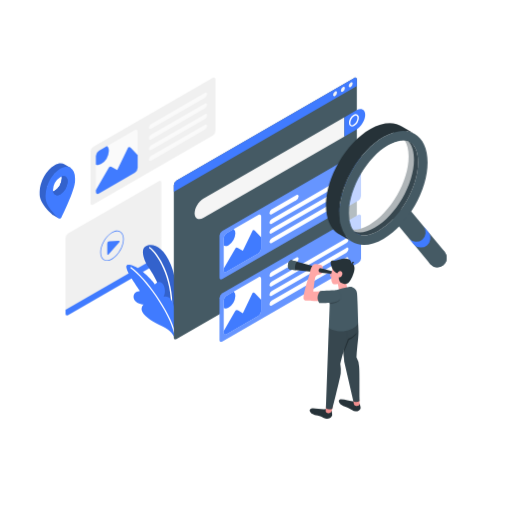
t = 0.00 s
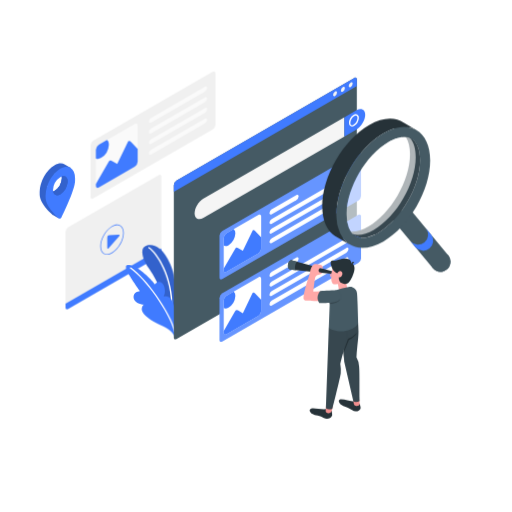
t = 1.05 s
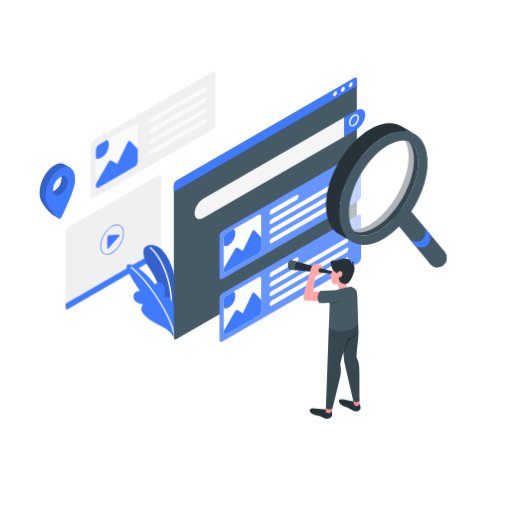
t = 1.95 s
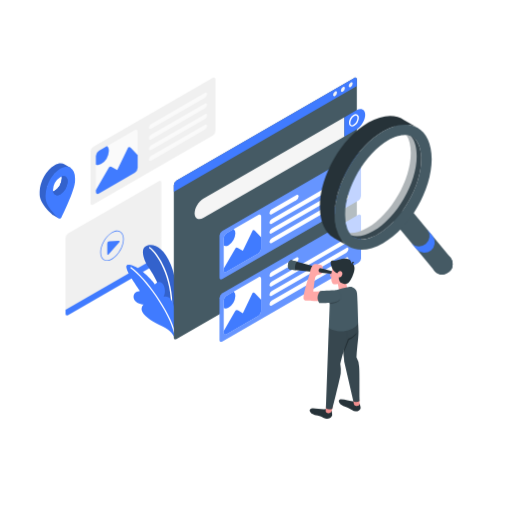
t = 3.00 s
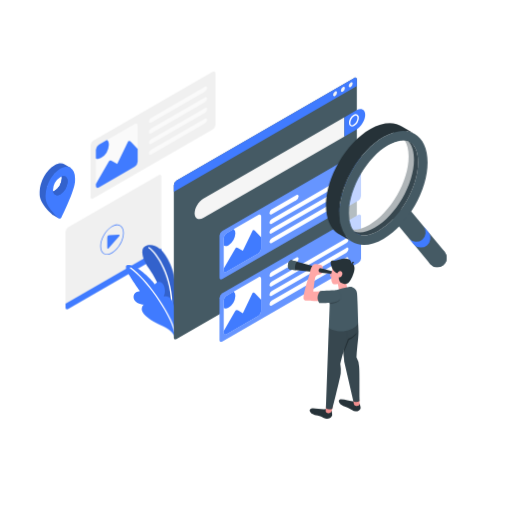
t = 4.05 s
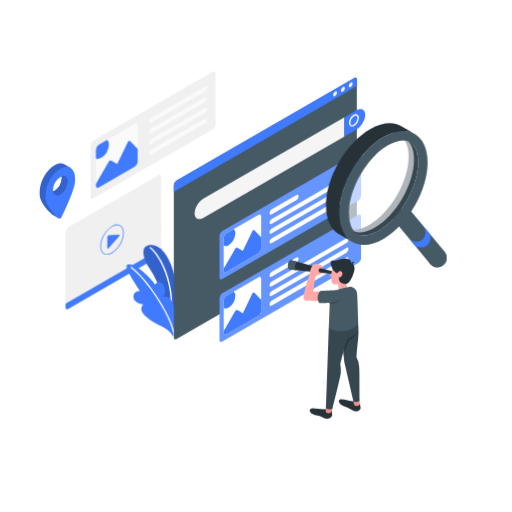
t = 4.95 s

The animated SVG that drew these frames (rendered in a browser with its animation timeline set to each time). Animation: 4 CSS @keyframes rules; one cycle of 6.00 s, repeats indefinitely.

<svg class="animated" id="freepik_stories-search" xmlns="http://www.w3.org/2000/svg" viewBox="0 0 500 500" version="1.1" xmlns:xlink="http://www.w3.org/1999/xlink" xmlns:svgjs="http://svgjs.com/svgjs"><style>svg#freepik_stories-search:not(.animated) .animable {opacity: 0;}svg#freepik_stories-search.animated #eli39irb72b5e {animation: ;animation-delay: ;}svg#freepik_stories-search.animated #eldsqll9ruzjg {animation: ;animation-delay: ;}svg#freepik_stories-search.animated #el6auu5wlkczt {animation: ;animation-delay: ;}svg#freepik_stories-search.animated #eladrp5ko95n9 {animation: ;animation-delay: ;}svg#freepik_stories-search.animated #elmhhfqnskz8f {animation: ;animation-delay: ;}svg#freepik_stories-search.animated #el3b2zsetp6r1 {animation: ;animation-delay: ;}svg#freepik_stories-search.animated #elzt46mp8975o {animation: ;animation-delay: ;}svg#freepik_stories-search.animated #elpjx1cbexwf {animation: ;animation-delay: ;}svg#freepik_stories-search.animated #elb90ng43gntq {animation: ;animation-delay: ;}svg#freepik_stories-search.animated #elenupadr573k {animation: ;animation-delay: ;}svg#freepik_stories-search.animated #elv9a9n2sz64i {animation: ;animation-delay: ;}svg#freepik_stories-search.animated #el9d1c8xcg9w8 {animation: ;animation-delay: ;}svg#freepik_stories-search.animated #freepik--screens-2--inject-78 {animation: 1.5s Infinite  linear floating;animation-delay: 0s;}svg#freepik_stories-search.animated #freepik--Locator--inject-78 {animation: 3s Infinite  linear shake;animation-delay: 0s;}svg#freepik_stories-search.animated #freepik--Plants--inject-78 {animation: 1.5s Infinite  linear wind;animation-delay: 0s;}svg#freepik_stories-search.animated #freepik--magnifiyng-glass--inject-78 {animation: 6s Infinite  linear heartbeat;animation-delay: 0s;}            @keyframes floating {                0% {                    opacity: 1;                    transform: translateY(0px);                }                50% {                    transform: translateY(-10px);                }                100% {                    opacity: 1;                    transform: translateY(0px);                }            }                    @keyframes shake {                10%, 90% {                    transform: translate3d(-1px, 0, 0);                  }                  20%, 80% {                    transform: translate3d(2px, 0, 0);                  }                  30%, 50%, 70% {                    transform: translate3d(-4px, 0, 0);                  }                  40%, 60% {                    transform: translate3d(4px, 0, 0);                  }            }                    @keyframes wind {                0% {                    transform: rotate( 0deg );                }                25% {                    transform: rotate( 1deg );                }                75% {                    transform: rotate( -1deg );                }            }                    @keyframes heartbeat {                0% {                    transform: scale(1);                }                10% {                    transform: scale(1.1);                }                30% {                    transform: scale(1);                }                40% {                    transform: scale(1);                }                50% {                    transform: scale(1.1);                }                60% {                    transform: scale(1);                }                100% {                    transform: scale(1);                }            }        .animator-hidden { display: none; }</style><g id="freepik--Floor--inject-78" class="animable animator-hidden" style="transform-origin: 258.121px 328.148px;"><path d="M106.42,407.4c83.78,43.77,219.62,43.77,303.41,0s83.78-114.73,0-158.5-219.63-43.78-303.42,0S22.63,363.63,106.42,407.4Z" style="fill: rgb(250, 250, 250); transform-origin: 258.121px 328.148px;" id="elz8ffxwjs46" class="animable"></path></g><g id="freepik--Shadow--inject-78" class="animable animator-active animator-hidden" style="transform-origin: 328.23px 400.82px;"><ellipse cx="328.23" cy="400.82" rx="30.67" ry="14.62" style="fill: rgb(240, 240, 240); transform-origin: 328.23px 400.82px;" id="elkyghjbbkdhj" class="animable"></ellipse></g><g id="freepik--screens-2--inject-78" class="animable" style="transform-origin: 137.19px 191.896px;"><path d="M88.4,148V198.3c0,1.65,1.16,2.33,2.6,1.5l116.78-67.43a5.76,5.76,0,0,0,2.6-4.5V77.53c0-1.65-1.17-2.33-2.6-1.5L91,143.46A5.73,5.73,0,0,0,88.4,148Z" style="fill: rgb(240, 240, 240); transform-origin: 149.39px 137.915px;" id="eli39irb72b5e" class="animable"></path><path d="M96.53,147.21l35-20.2c1.61-.93,2.9-.18,2.9,1.67v35.17a6.37,6.37,0,0,1-2.9,5l-35,20.21c-1.6.92-2.9.17-2.9-1.68V152.23A6.4,6.4,0,0,1,96.53,147.21Z" style="fill: rgb(250, 250, 250); transform-origin: 114.03px 158.032px;" id="eldsqll9ruzjg" class="animable"></path><path d="M124.87,144.56l-10.41,21.58-5.3-3.06a2.24,2.24,0,0,0-3,.82L93.63,185.51v1.89c0,1.85,1.3,2.6,2.9,1.68l35-20.21a6.4,6.4,0,0,0,2.9-5V151.5l-7-7.34A1.45,1.45,0,0,0,124.87,144.56Z" style="fill: rgb(64, 123, 255); transform-origin: 114.03px 166.513px;" id="el6auu5wlkczt" class="animable"></path><path d="M98.89,160.08a16.43,16.43,0,0,0,7.43-12.87c0-2.17-.7-3.74-1.85-4.58l-7.94,4.58a6.4,6.4,0,0,0-2.9,5v8.37C95,161.38,96.84,161.26,98.89,160.08Z" style="fill: rgb(64, 123, 255); transform-origin: 99.975px 151.86px;" id="eladrp5ko95n9" class="animable"></path><path d="M147.49,121.08l52.59-30.37c1.2-.69,2.17-.2,2.17,1.1a4.64,4.64,0,0,1-2.17,3.6l-52.59,30.36c-1.2.69-2.17.2-2.17-1.1A4.64,4.64,0,0,1,147.49,121.08Z" style="fill: rgb(250, 250, 250); transform-origin: 173.785px 108.24px;" id="elmhhfqnskz8f" class="animable"></path><path d="M147.49,131.47l52.59-30.37c1.2-.69,2.17-.2,2.17,1.1a4.64,4.64,0,0,1-2.17,3.6l-52.59,30.36c-1.2.69-2.17.2-2.17-1.09A4.64,4.64,0,0,1,147.49,131.47Z" style="fill: rgb(250, 250, 250); transform-origin: 173.785px 118.63px;" id="el3b2zsetp6r1" class="animable"></path><path d="M147.49,141.86l52.59-30.36c1.2-.69,2.17-.2,2.17,1.09a4.64,4.64,0,0,1-2.17,3.6l-52.59,30.36c-1.2.7-2.17.21-2.17-1.09A4.64,4.64,0,0,1,147.49,141.86Z" style="fill: rgb(250, 250, 250); transform-origin: 173.785px 129.028px;" id="elzt46mp8975o" class="animable"></path><path d="M147.49,152.25l52.59-30.36c1.2-.69,2.17-.2,2.17,1.1a4.64,4.64,0,0,1-2.17,3.59L147.49,157c-1.2.69-2.17.2-2.17-1.1A4.64,4.64,0,0,1,147.49,152.25Z" style="fill: rgb(250, 250, 250); transform-origin: 173.785px 139.445px;" id="elpjx1cbexwf" class="animable"></path><path d="M64,306.26V232.45a5.73,5.73,0,0,1,2.6-4.5l88.32-51c1.43-.83,2.6-.16,2.6,1.5v73.81a5.76,5.76,0,0,1-2.6,4.5l-88.32,51C65.16,308.59,64,307.92,64,306.26Z" style="fill: rgb(240, 240, 240); transform-origin: 110.76px 242.355px;" id="elb90ng43gntq" class="animable"></path><path d="M64,302.57v3.69c0,1.66,1.16,2.33,2.6,1.5l88.32-51a5.76,5.76,0,0,0,2.6-4.5v-3.7Z" style="fill: rgb(64, 123, 255); transform-origin: 110.76px 278.338px;" id="elenupadr573k" class="animable"></path><path d="M106.73,235.63l9-.47c1.1-.06,1.4.56.67,1.4l-10.34,11.76c-.73.83-1.32.6-1.32-.5V237.74A2.13,2.13,0,0,1,106.73,235.63Z" style="fill: rgb(64, 123, 255); transform-origin: 110.769px 241.988px;" id="elv9a9n2sz64i" class="animable"></path><path d="M104.41,254.77a6.09,6.09,0,0,1-3.08-.79c-2.22-1.29-3.44-4-3.44-7.54,0-7.22,5.09-16,11.35-19.65,3.09-1.79,6-2.06,8.24-.78s3.45,4,3.45,7.53c0,7.23-5.1,16-11.35,19.65A10.49,10.49,0,0,1,104.41,254.77Zm10-28.87a9.8,9.8,0,0,0-4.82,1.49c-6.07,3.5-11,12.05-11,19.05,0,3.32,1.1,5.79,3.1,6.94s4.68.88,7.55-.78c6.07-3.51,11-12,11-19.06,0-3.32-1.1-5.78-3.1-6.94A5.5,5.5,0,0,0,114.4,225.9Z" style="fill: rgb(64, 123, 255); transform-origin: 109.41px 239.993px;" id="el9d1c8xcg9w8" class="animable"></path></g><g id="freepik--Locator--inject-78" class="animable" style="transform-origin: 55.9958px 186.469px;"><path d="M68.87,163.86l-5.47-3.14h0c-2.61-1.75-6.24-1.68-10.25.64-8,4.6-14.42,16.27-14.42,26.07v2.23c0,9.8,13.18,20.44,13.18,20.44l5.38,3.05s-3.23-3.69-2.86-4.45C58,201.46,67.55,181,67.55,173v-2.23a17.33,17.33,0,0,0-.61-4.78l.61.35ZM53.14,186.33c-4,2.3-7.21.43-7.21-4.16,2.14-.34,7.53-9.54,7.21-12.49,4-2.3,7.2-.43,7.21,4.16A15.94,15.94,0,0,1,53.14,186.33Z" style="fill: rgb(64, 123, 255); transform-origin: 53.8px 186.326px;" id="el2g8ywni4uoi" class="animable"></path><g id="elda3yoe9xx18"><g style="opacity: 0.2; transform-origin: 53.8px 186.326px;" class="animable"><path d="M68.87,163.86l-5.47-3.14h0c-2.61-1.75-6.24-1.68-10.25.64-8,4.6-14.42,16.27-14.42,26.07v2.23c0,9.8,13.18,20.44,13.18,20.44l5.38,3.05s-3.23-3.69-2.86-4.45C58,201.46,67.55,181,67.55,173v-2.23a17.33,17.33,0,0,0-.61-4.78l.61.35ZM53.14,186.33c-4,2.3-7.21.43-7.21-4.16,2.14-.34,7.53-9.54,7.21-12.49,4-2.3,7.2-.43,7.21,4.16A15.94,15.94,0,0,1,53.14,186.33Z" id="elap1kmqopqa" class="animable" style="transform-origin: 53.8px 186.326px;"></path></g></g><path d="M68.87,163.86a1.18,1.18,0,0,0-.19-.11c-2.57-1.44-6-1.24-9.78.94-5.7,3.3-10.63,10.21-13,17.48v0a28.42,28.42,0,0,0-1.44,8.57V193c0,7.55,8.55,16.31,12.48,19.94a2.47,2.47,0,0,0,.27.21s0,0,0,0a1.94,1.94,0,0,0,2.76-.81c3.4-7,13.29-27.88,13.29-36v-2.23C73.32,169.07,71.61,165.51,68.87,163.86ZM51.82,186.94a8.06,8.06,0,0,1-.12-1.44A15.93,15.93,0,0,1,58.9,173a9,9,0,0,1,1.31-.62c3.36-1.22,5.9.71,5.9,4.78a15.91,15.91,0,0,1-7.21,12.48C55.37,191.7,52.43,190.46,51.82,186.94Z" style="fill: rgb(64, 123, 255); transform-origin: 58.8608px 188.132px;" id="elu4qbqhm78ub" class="animable"></path><path d="M66.11,177.17a15.91,15.91,0,0,1-7.21,12.48c-3.53,2-6.47.81-7.08-2.71a7.71,7.71,0,0,0,1.32-.61,15.93,15.93,0,0,0,7.2-12.49,7.38,7.38,0,0,0-.13-1.45C63.57,171.17,66.11,173.1,66.11,177.17Z" style="fill: rgb(64, 123, 255); transform-origin: 58.965px 181.323px;" id="el9zfhd0kv1qs" class="animable"></path><g id="el89jf96qwghs"><g style="opacity: 0.2; transform-origin: 58.965px 181.323px;" class="animable"><path d="M66.11,177.17a15.91,15.91,0,0,1-7.21,12.48c-3.53,2-6.47.81-7.08-2.71a7.71,7.71,0,0,0,1.32-.61,15.93,15.93,0,0,0,7.2-12.49,7.38,7.38,0,0,0-.13-1.45C63.57,171.17,66.11,173.1,66.11,177.17Z" id="elxtvkwyosue8" class="animable" style="transform-origin: 58.965px 181.323px;"></path></g></g></g><g id="freepik--Plants--inject-78" class="animable" style="transform-origin: 147.64px 283.937px;"><path d="M171.18,301.33s3.61-23-4.41-42.78-18.83-21-24.43-18.19-2,13.78,3,21.15C152,271.18,163,292,162.64,310.7Z" style="fill: rgb(64, 123, 255); transform-origin: 155.748px 274.967px;" id="eljzb739iuov" class="animable"></path><g id="elx18pnxktwoh"><path d="M171.18,301.33s3.61-23-4.41-42.78-18.83-21-24.43-18.19-2,13.78,3,21.15C152,271.18,163,292,162.64,310.7Z" style="opacity: 0.2; transform-origin: 155.748px 274.967px;" class="animable"></path></g><path d="M167.58,302.79h0a.67.67,0,0,1-.65-.71c1.32-31.49-14.41-55-21.2-59.58a.68.68,0,1,1,.76-1.13c8,5.34,23.12,29.38,21.79,60.77A.67.67,0,0,1,167.58,302.79Z" style="fill: rgb(255, 255, 255); transform-origin: 156.895px 272.022px;" id="elnwi8dxfxt9q" class="animable"></path><path d="M169.76,328.64c-1.37-3.44-4.91-7.28-14-11.38s-15.93-9.57-17.19-13.53a5.91,5.91,0,0,1,1.61-6.31s-8.57-1-9.65-6.25c-1.35-6.62,6.14-7.05,6.14-7.05s-9.83-13.84-12.44-20,.4-6.53,6.74-4.18,18.42,14.18,20.29,17.79c0,0,3.27-4,6.79-1.37s3.69,10.5,1.61,13.34a7.38,7.38,0,0,1,7.43,3.07c3.58,4.69,4.76,16.42,4.76,16.42Z" style="fill: rgb(64, 123, 255); transform-origin: 147.57px 293.621px;" id="el4q7kof5uaz" class="animable"></path><path d="M170.4,325.44a.69.69,0,0,1-.66-.52c-4.86-20.25-27.93-52.57-42.26-62.85a.68.68,0,0,1,.79-1.11c14.51,10.41,37.87,43.14,42.8,63.64a.69.69,0,0,1-.51.82Z" style="fill: rgb(255, 255, 255); transform-origin: 149.14px 293.137px;" id="elqd5o1t7da2" class="animable"></path></g><g id="freepik--screen-1--inject-78" class="animable" style="transform-origin: 263.21px 204.812px;"><path d="M351.41,121.53a.72.72,0,0,1-.34-.09l-2.81-1.63a.68.68,0,1,1,.68-1.18l2.81,1.63a.68.68,0,0,1,.25.93A.68.68,0,0,1,351.41,121.53Z" style="fill: rgb(255, 255, 255); transform-origin: 350.005px 120.035px;" id="elxpb17s6d2j" class="animable"></path><path d="M169.76,180.82V329.6c0,1.66,1.16,2.33,2.59,1.5L345.89,230.91a5.76,5.76,0,0,0,2.6-4.5V77.63c0-1.66-1.17-2.33-2.6-1.5L172.35,176.32A5.74,5.74,0,0,0,169.76,180.82Z" style="fill: rgb(69, 90, 100); transform-origin: 259.125px 203.615px;" id="elht1duuw5ar7" class="animable"></path><path d="M190.07,208.3c0,5.19,3.87,7.15,8.66,4.39L336.3,133.26V114.5L198.73,193.92C193.94,196.69,190.07,203.12,190.07,208.3Z" style="fill: rgb(245, 245, 245); transform-origin: 263.185px 164.22px;" id="elob562jh9iy" class="animable"></path><path d="M348,107.77c4.78-2.76,8.66-.8,8.66,4.38s-3.88,11.62-8.66,14.38l-11.65,6.73V114.5Z" style="fill: rgb(64, 123, 255); transform-origin: 346.505px 119.89px;" id="elgm61or2fzxh" class="animable"></path><path d="M343.8,123.58a2.76,2.76,0,0,1-1.42-.37,3.55,3.55,0,0,1-1.56-3.28,9.8,9.8,0,0,1,4.5-7.8,3.2,3.2,0,0,1,5.18,3,9.83,9.83,0,0,1-4.5,7.8A4.44,4.44,0,0,1,343.8,123.58Zm3.71-10.75a3.1,3.1,0,0,0-1.51.48,8.59,8.59,0,0,0-3.82,6.62,1.88,1.88,0,0,0,3.14,1.81,8.57,8.57,0,0,0,3.82-6.62,2.27,2.27,0,0,0-.88-2.1A1.44,1.44,0,0,0,347.51,112.83Z" style="fill: rgb(255, 255, 255); transform-origin: 345.674px 117.495px;" id="elrx47twdnfa" class="animable"></path><path d="M350,148.83,217,225.57a5.71,5.71,0,0,0-2.6,4.5V271c0,1.66,1.16,2.33,2.6,1.5L350,195.73a5.73,5.73,0,0,0,2.6-4.5v-40.9C352.55,148.67,351.39,148,350,148.83Z" style="fill: rgb(64, 123, 255); transform-origin: 283.5px 210.665px;" id="elimh1ah5b7p" class="animable"></path><g id="el6jud826dzj3"><path d="M350,148.83,217,225.57a5.71,5.71,0,0,0-2.6,4.5V271c0,1.66,1.16,2.33,2.6,1.5L350,195.73a5.73,5.73,0,0,0,2.6-4.5v-40.9C352.55,148.67,351.39,148,350,148.83Z" style="fill: rgb(255, 255, 255); opacity: 0.2; transform-origin: 283.5px 210.665px;" class="animable"></path></g><path d="M265.35,204.48l24.1-13.92c1.2-.69,2.17-.2,2.17,1.1a4.64,4.64,0,0,1-2.17,3.59l-24.1,13.92c-1.2.69-2.17.2-2.17-1.1A4.64,4.64,0,0,1,265.35,204.48Z" style="fill: rgb(255, 255, 255); transform-origin: 277.4px 199.865px;" id="elx9zv77bitm" class="animable"></path><path d="M263.18,217.45c0,1.3,1,1.79,2.17,1.1l72.85-42.06a4.65,4.65,0,0,0,2.16-3.6c0-1.29-1-1.78-2.16-1.09l-72.85,42.06A4.64,4.64,0,0,0,263.18,217.45Z" style="fill: rgb(255, 255, 255); transform-origin: 301.77px 195.175px;" id="elg2mrqoxthfv" class="animable"></path><path d="M263.18,226.83c0,1.3,1,1.79,2.17,1.1l72.85-42.06a4.65,4.65,0,0,0,2.16-3.6c0-1.29-1-1.78-2.16-1.09l-72.85,42.06A4.64,4.64,0,0,0,263.18,226.83Z" style="fill: rgb(255, 255, 255); transform-origin: 301.77px 204.555px;" id="elcwjadnfbcwe" class="animable"></path><path d="M263.18,236.21c0,1.3,1,1.79,2.17,1.1l72.85-42.06a4.65,4.65,0,0,0,2.16-3.6c0-1.29-1-1.78-2.16-1.09l-72.85,42.06A4.64,4.64,0,0,0,263.18,236.21Z" style="fill: rgb(255, 255, 255); transform-origin: 301.77px 213.935px;" id="el94pm63ggela" class="animable"></path><path d="M221.1,227.91l31.36-18.11c1.44-.82,2.6-.15,2.6,1.5v31.53a5.74,5.74,0,0,1-2.6,4.5l-31.36,18.1c-1.43.83-2.6.16-2.6-1.49V232.41A5.73,5.73,0,0,1,221.1,227.91Z" style="fill: rgb(255, 255, 255); transform-origin: 236.78px 237.618px;" id="elblicqr9txpr" class="animable"></path><path d="M246.5,225.54l-9.33,19.34-4.75-2.74a2,2,0,0,0-2.73.73L218.5,262.24v1.69c0,1.66,1.17,2.33,2.6,1.5l31.36-18.1a5.73,5.73,0,0,0,2.6-4.5V231.76l-6.31-6.58A1.3,1.3,0,0,0,246.5,225.54Z" style="fill: rgb(64, 123, 255); transform-origin: 236.78px 245.232px;" id="elpi7231adsxd" class="animable"></path><path d="M223.21,239.45a14.73,14.73,0,0,0,6.66-11.54,4.89,4.89,0,0,0-1.66-4.11l-7.11,4.11a5.73,5.73,0,0,0-2.6,4.5v7.5C219.71,240.61,221.37,240.51,223.21,239.45Z" style="fill: rgb(64, 123, 255); transform-origin: 224.194px 232.078px;" id="eld2p6kxsfz8m" class="animable"></path><path d="M350,209.8,217,286.54a5.73,5.73,0,0,0-2.6,4.5V332c0,1.65,1.16,2.32,2.6,1.5L350,256.71a5.73,5.73,0,0,0,2.6-4.5V211.3C352.55,209.65,351.39,209,350,209.8Z" style="fill: rgb(64, 123, 255); transform-origin: 283.5px 271.654px;" id="el2doe15g413u" class="animable"></path><g id="el7sum0u869gl"><path d="M350,209.8,217,286.54a5.73,5.73,0,0,0-2.6,4.5V332c0,1.65,1.16,2.32,2.6,1.5L350,256.71a5.73,5.73,0,0,0,2.6-4.5V211.3C352.55,209.65,351.39,209,350,209.8Z" style="fill: rgb(255, 255, 255); opacity: 0.2; transform-origin: 283.5px 271.654px;" class="animable"></path></g><path d="M265.35,265.45l24.1-13.91c1.2-.69,2.17-.2,2.17,1.09a4.64,4.64,0,0,1-2.17,3.6l-24.1,13.91c-1.2.69-2.17.2-2.17-1.09A4.64,4.64,0,0,1,265.35,265.45Z" style="fill: rgb(255, 255, 255); transform-origin: 277.4px 260.84px;" id="eljn4nd5ezug" class="animable"></path><path d="M263.18,278.43c0,1.29,1,1.78,2.17,1.09l72.85-42.06a4.65,4.65,0,0,0,2.16-3.59c0-1.3-1-1.79-2.16-1.1l-72.85,42.06A4.64,4.64,0,0,0,263.18,278.43Z" style="fill: rgb(255, 255, 255); transform-origin: 301.77px 256.145px;" id="elw42x58xol8" class="animable"></path><path d="M263.18,287.81c0,1.29,1,1.78,2.17,1.09l72.85-42.06a4.65,4.65,0,0,0,2.16-3.59c0-1.3-1-1.79-2.16-1.1l-72.85,42.06A4.64,4.64,0,0,0,263.18,287.81Z" style="fill: rgb(255, 255, 255); transform-origin: 301.77px 265.525px;" id="elp1ablycgie" class="animable"></path><path d="M263.18,297.19c0,1.29,1,1.78,2.17,1.09l72.85-42.06a4.65,4.65,0,0,0,2.16-3.59c0-1.3-1-1.79-2.16-1.1l-72.85,42.06A4.64,4.64,0,0,0,263.18,297.19Z" style="fill: rgb(255, 255, 255); transform-origin: 301.77px 274.905px;" id="elf7au91h9l97" class="animable"></path><path d="M221.1,288.89l31.36-18.11c1.44-.83,2.6-.16,2.6,1.5V303.8a5.71,5.71,0,0,1-2.6,4.5L221.1,326.41c-1.43.83-2.6.16-2.6-1.5V293.39A5.73,5.73,0,0,1,221.1,288.89Z" style="fill: rgb(255, 255, 255); transform-origin: 236.78px 298.595px;" id="el37o8n19ir9k" class="animable"></path><path d="M246.5,286.52l-9.33,19.34-4.75-2.75a2,2,0,0,0-2.73.74L218.5,323.22v1.69c0,1.66,1.17,2.33,2.6,1.5l31.36-18.11a5.71,5.71,0,0,0,2.6-4.49V292.73l-6.31-6.57A1.29,1.29,0,0,0,246.5,286.52Z" style="fill: rgb(64, 123, 255); transform-origin: 236.78px 306.207px;" id="el58r0djolv2w" class="animable"></path><path d="M223.21,300.42a14.71,14.71,0,0,0,6.66-11.53,4.89,4.89,0,0,0-1.66-4.11l-7.11,4.11a5.73,5.73,0,0,0-2.6,4.5v7.5C219.71,301.58,221.37,301.48,223.21,300.42Z" style="fill: rgb(64, 123, 255); transform-origin: 224.194px 293.054px;" id="elbqytjdncv6h" class="animable"></path><path d="M348.49,84V77.63c0-1.66-1.17-2.33-2.6-1.5L172.36,176.32a5.73,5.73,0,0,0-2.6,4.5v6.38Z" style="fill: rgb(64, 123, 255); transform-origin: 259.125px 131.487px;" id="elt1yb1jz5azc" class="animable"></path><path d="M327.2,89.36a4.27,4.27,0,0,0-1.92,3.34c0,1.23.86,1.73,1.92,1.11a4.22,4.22,0,0,0,1.93-3.33C329.13,89.25,328.27,88.75,327.2,89.36Z" style="fill: rgb(245, 245, 245); transform-origin: 327.205px 91.5882px;" id="elgp5chzzony" class="animable"></path><path d="M334.85,85a4.27,4.27,0,0,0-1.93,3.34c0,1.23.87,1.72,1.93,1.11a4.24,4.24,0,0,0,1.93-3.34C336.78,84.83,335.92,84.34,334.85,85Z" style="fill: rgb(245, 245, 245); transform-origin: 334.85px 87.2094px;" id="elpykq3gxzqzl" class="animable"></path><path d="M342.5,80.54a4.22,4.22,0,0,0-1.93,3.33c0,1.23.86,1.73,1.93,1.12a4.27,4.27,0,0,0,1.92-3.34C344.42,80.42,343.56,79.92,342.5,80.54Z" style="fill: rgb(245, 245, 245); transform-origin: 342.495px 82.7618px;" id="elbmtmizyemy" class="animable"></path></g><g id="freepik--Character--inject-78" class="animable" style="transform-origin: 316.664px 330.714px;"><path d="M351.26,394.22a10.22,10.22,0,0,1,.62,2.39,5.35,5.35,0,0,1,.19,2.63,5.22,5.22,0,0,1-3,2.32,6.6,6.6,0,0,1-5.23-1c-1.83-1.09-3.2-2.42-5.8-3.15a13.19,13.19,0,0,1-5.12-2.33c-1.44-1.15-3.36-4.35-.61-5.09s8.74,1.87,14.19,2.11Z" style="fill: rgb(38, 50, 56); transform-origin: 341.534px 395.793px;" id="el7r99dcoyx7c" class="animable"></path><path d="M351,390.62s.32,3.82.32,4.29c0,1.29-4.76,3-5.64,0l-.76-4.06Z" style="fill: rgb(242, 143, 143); transform-origin: 348.12px 393.599px;" id="elor4rk685t0l" class="animable"></path><path d="M345.16,306.81a77.08,77.08,0,0,1,4.49,7.48s.47,5.56.47,9.26c0,6.8-1.05,12.05-2,25.45a18.92,18.92,0,0,1,2.58,8.66c.4,6.07.41,6,.45,34a7.77,7.77,0,0,1-6,.58l-9-39.21-1-15.39-2.82-19.13Z" style="fill: rgb(55, 71, 79); transform-origin: 341.74px 349.701px;" id="el4vf1jj6xkdq" class="animable"></path><path d="M323.86,401.23c.32.33.21,1,.36,2.1a9,9,0,0,1,.13,2.57,5.24,5.24,0,0,1-2.66,2.67,6.66,6.66,0,0,1-5.32-.35c-1.94-.86-3.47-2-6.14-2.41a13.14,13.14,0,0,1-5.37-1.67c-1.57-1-3.88-3.9-1.24-5s9.26.87,14.69.43Z" style="fill: rgb(38, 50, 56); transform-origin: 313.404px 403.883px;" id="elwsnlw7g80s" class="animable"></path><path d="M325.11,396.43s-1,4.36-1.27,5.33c-.6,2.33-5.77,2.45-5.77-.24l.35-6.2Z" style="fill: rgb(242, 143, 143); transform-origin: 321.59px 399.421px;" id="eldjq1gbfajmp" class="animable"></path><path d="M333.49,308c2.59,5.09,5.09,9.58,5.17,15,.19,11.47-4.57,24.1-6.32,32.39a36.88,36.88,0,0,1,.44,9.09c-.35,3.47-8.26,35-8.26,35s-4.4.92-6.27-1.07l2.22-60.71.6-17.63Z" style="fill: rgb(55, 71, 79); transform-origin: 328.458px 353.846px;" id="elej8c0axr9h" class="animable"></path><polygon points="329.93 276.91 331.56 285.94 339.72 285.34 338.01 275.11 329.93 276.91" style="fill: rgb(255, 168, 167); transform-origin: 334.825px 280.525px;" id="eljh9yl49qocg" class="animable"></polygon><path d="M348.33,284.68c-.81-2.45-3.92-5.12-7-4.54a92.66,92.66,0,0,0-13.64,3.4c-2.85,1-5.45,3.49-5.69,12.87l-.89,23.6a10.25,10.25,0,0,0,4.31,2.28c4.33,1.19,7.19,1.9,13.77.46,8.57-1.87,10.61-7.06,10.61-7.06s-.33-12.49-.59-19.28C349,290.64,348.88,286.37,348.33,284.68Z" style="fill: rgb(69, 90, 100); transform-origin: 335.455px 301.806px;" id="eli69jfxutw6g" class="animable"></path><path d="M326.45,265.38,284.9,254.11c-3.76-.65-5.33,8.53-1.57,9.17L326,267.59Z" style="fill: rgb(38, 50, 56); transform-origin: 303.813px 260.834px;" id="elevqis0vbq3u" class="animable"></path><path d="M314.5,284.42l-8.49.26s1.28-12.63,2.07-14.29,2.68-2,4.56-2.53,1.87-1.43,1.87-1.43l-1.69-.17c-1.48-.15-2.07-2-1.43-3.25.31-.58.81-1.5,1.71-1.25l2.24.61a5.23,5.23,0,0,0-.71-2.82c-.75-.83-1.25-.57-2.75-1.09-1.11-.39-3.38-1.08-5.21-.33s-3.22,4.19-3.69,6.62a40.49,40.49,0,0,1-2.3,8.21c-1.63,4.5-4,13.74-4.25,17.44-.11,1.71.05,2.73,1.95,3.18s15.88.48,15.88.48Z" style="fill: rgb(255, 168, 167); transform-origin: 305.873px 275.928px;" id="elm9lsmeb32vm" class="animable"></path><path d="M323.89,266.22s-2,2.92-1.72,3.24a4.66,4.66,0,0,0,1.48.65Z" style="fill: rgb(255, 168, 167); transform-origin: 323.017px 268.165px;" id="eln3d93ldfdvg" class="animable"></path><path d="M329.92,257c-1.9,1-5.18,2.73-6.09,9.69-.93,7.14.3,9.44,1.26,10.39.66.64,4.2.68,6,.14,2.22-.66,7.23-2.57,9.52-6.24,2.69-4.32,3.29-10.1.26-12.4A11.42,11.42,0,0,0,329.92,257Z" style="fill: rgb(255, 168, 167); transform-origin: 333.198px 266.927px;" id="elbbk30t4oia9" class="animable"></path><path d="M335.51,343.17l4.33-12.24a21.44,21.44,0,0,0,8.75-5.84s-1,3.49-7.84,7.07L336,343.74l0,6.44Z" style="fill: rgb(38, 50, 56); transform-origin: 342.05px 337.635px;" id="elcxo30nztyrc" class="animable"></path><path d="M323.44,259.35c.62,1.71,1.67,5.91,6.05,7.66,0,0,.63-2.67,2.87-2.39s2.63,3.15,1.25,4.93-2.72,1.14-2.72,1.14-.3,3.83,2.26,5.57a7.15,7.15,0,0,0,6.36.45c1.47-.67,3.56-4.2,4.78-7.1,2.58-6.12,2.95-11-1-12.58-.49-2.78-1.74-3.83-4.26-4.35-5.42-1.11-9.52,2.45-14.07,1.82C322.63,254.17,322.72,257.39,323.44,259.35Z" style="fill: rgb(38, 50, 56); transform-origin: 334.617px 264.858px;" id="el0gs3j9982vrh" class="animable"></path><path d="M343.42,258l2.56-1.59a1.51,1.51,0,0,0-2.56,1.59Z" style="fill: rgb(38, 50, 56); transform-origin: 344.611px 256.889px;" id="elwzdxdjmpxzi" class="animable"></path><path d="M312.6,284.25s11.95-.69,15-.71,6.29,5.19,4.39,8.74c-1.26,2.33-5.19,3.13-10.14,3.37s-9.94.24-9.94.24S307.46,290.82,312.6,284.25Z" style="fill: rgb(69, 90, 100); transform-origin: 321.339px 289.715px;" id="elwymn4ragzp" class="animable"></path><path d="M322,295.65s7.57-.1,10.05-3.37c0,0-.58,2-3.52,3.23a21.89,21.89,0,0,1-6.58,1.42Z" style="fill: rgb(55, 71, 79); transform-origin: 327px 294.605px;" id="elr6q7dvxarml" class="animable"></path><path d="M284.9,254.11c-3.76-.65-5.33,8.53-1.57,9.17l6,.6c-2.44-.25-.75-8.78,1.11-8.28h0Z" style="fill: rgb(69, 90, 100); transform-origin: 285.808px 258.979px;" id="els5j2cfhncc" class="animable"></path></g><g id="freepik--magnifiyng-glass--inject-78" class="animable" style="transform-origin: 377.275px 190.571px;"><path d="M436.22,251.66a9.26,9.26,0,0,1-16.05,6.3l-.61-.74,0,0a9.26,9.26,0,0,1,14.2-11.85l.63.76h0A9.28,9.28,0,0,1,436.22,251.66Z" style="fill: rgb(69, 90, 100); transform-origin: 426.964px 251.664px;" id="elnm9izf9iwwf" class="animable"></path><path d="M436.22,251.66a9.26,9.26,0,0,1-16.05,6.3l-.61-.74,0,0L381,210.65l16.25-9.38,36.51,44.08.63.76h0A9.28,9.28,0,0,1,436.22,251.66Z" style="fill: rgb(69, 90, 100); transform-origin: 408.61px 231.097px;" id="elxumef3fa56" class="animable"></path><path d="M404.32,238.81A9.26,9.26,0,0,0,418.53,227h0l-4.77-5.75h0a9.26,9.26,0,0,1-14.21,11.84Z" style="fill: rgb(64, 123, 255); transform-origin: 409.916px 231.465px;" id="elw2axm9nsa3" class="animable"></path><path d="M396.63,128.06a21.5,21.5,0,0,1,8.27,2.69l-11.73-6.82h0c-7.87-5.41-19.2-5.09-31.79,2.17-23.77,13.73-43.05,47.12-43.05,74.58,0,13.49,4.59,23.13,12.16,27.71l.16.1,12.52,7.21a21.6,21.6,0,0,1-5.71-5.43,27.91,27.91,0,0,0,9.23-.53c1.1-.24,2.21-.53,3.34-.89a2.75,2.75,0,0,1-.43-.17,11.23,11.23,0,0,1-1.72-1,12.05,12.05,0,0,1-2.6-2.46,17.31,17.31,0,0,1-2.44-4.25,17.49,17.49,0,0,1-2.46.18,13.4,13.4,0,0,1-5.66-1.13,10.81,10.81,0,0,1-1.21-.65c-.35-.22-.7-.48-1-.74a47.62,47.62,0,0,1-1.05-10.3c0-27.45,19.28-60.85,43.07-74.58a49.26,49.26,0,0,1,9.6-4.3,10.86,10.86,0,0,1,2.52,1.45,12.42,12.42,0,0,1,2.19,2.16,17.4,17.4,0,0,1,2.45,4.26,17.59,17.59,0,0,1,2.47-.17,12.75,12.75,0,0,1,6.48,1.57,10.37,10.37,0,0,1,1.43.94c-.18-.8-.37-1.59-.6-2.34A28.32,28.32,0,0,0,396.63,128.06Z" style="fill: rgb(38, 50, 56); transform-origin: 361.615px 177.959px;" id="elmnzbonjbs9m" class="animable"></path><path d="M404.9,130.75l-.68-.37a21.48,21.48,0,0,0-7.59-2.32,27.35,27.35,0,0,0-8.53.39,35.76,35.76,0,0,0-4,1,49.26,49.26,0,0,0-9.6,4.3c-23.79,13.73-43.07,47.13-43.07,74.58a47.62,47.62,0,0,0,1.05,10.3c.13.61.28,1.19.43,1.77a29.2,29.2,0,0,0,4.56,9.85,21.77,21.77,0,0,0,3.25,3.57,20.89,20.89,0,0,0,2.46,1.86c7.85,5.07,19,4.63,31.3-2.49,23.79-13.73,43.07-47.12,43.07-74.58C417.54,144.88,412.71,135.23,404.9,130.75Zm-4.7,8a10.37,10.37,0,0,1,1.43.94,13.77,13.77,0,0,1,2.05,2.06c3,3.76,4.59,9.61,4.59,16.89,0,24-17.6,54.52-38.43,66.55-5.25,3-10.3,4.64-14.59,4.64a13.31,13.31,0,0,1-5.22-1,2.75,2.75,0,0,1-.43-.17,11.23,11.23,0,0,1-1.72-1,11.81,11.81,0,0,1-1.86-1.62h0c-.25-.26-.49-.55-.73-.84a17.31,17.31,0,0,1-2.44-4.25,33.38,33.38,0,0,1-2.14-12.64c0-.32,0-.63,0-1,.44-23.9,17.85-53.73,38.41-65.59.47-.27.95-.54,1.43-.79a31.79,31.79,0,0,1,10.69-3.67,17.59,17.59,0,0,1,2.47-.17,13.37,13.37,0,0,1,5.19,1A8.51,8.51,0,0,1,400.2,138.74Z" style="fill: rgb(69, 90, 100); transform-origin: 374.489px 183.482px;" id="eltmxl31z59vi" class="animable"></path><path d="M408.27,158.63c0,24-17.6,54.52-38.43,66.55a41.23,41.23,0,0,1-3.9,2,0,0,0,0,1,0,0,26.51,26.51,0,0,1-10.66,2.62,13.31,13.31,0,0,1-5.22-1,2.75,2.75,0,0,1-.43-.17,11.23,11.23,0,0,1-1.72-1,12.05,12.05,0,0,1-2.6-2.46c-.26-.35-.53-.69-.77-1.08.47,0,1,.07,1.46.07,4.29,0,9.34-1.61,14.59-4.64C381.39,207.56,399,177.08,399,153c0-6.61-1.31-12-3.8-15.79a11.74,11.74,0,0,1,5,1.49,10.37,10.37,0,0,1,1.43.94,13.77,13.77,0,0,1,2.05,2.06c2.64,3.31,4.19,8.23,4.51,14.32C408.24,156.9,408.27,157.76,408.27,158.63Z" style="fill: rgb(55, 71, 79); transform-origin: 376.405px 183.505px;" id="elrg59xubkyl" class="animable"></path><g id="elrgux7ha6r2n"><path d="M404.25,155.86c0,24-17.6,54.52-38.43,66.55-5.25,3-10.29,4.64-14.59,4.64a13.26,13.26,0,0,1-5.21-1h0c-.25-.26-.49-.55-.73-.84a17.31,17.31,0,0,1-2.44-4.25,33.38,33.38,0,0,1-2.14-12.64c0-.32,0-.63,0-1,.44-23.9,17.85-53.73,38.41-65.59.47-.27.95-.54,1.43-.79a31.79,31.79,0,0,1,10.69-3.67,17.59,17.59,0,0,1,2.47-.17,13.37,13.37,0,0,1,5.19,1c.27.27.52.56.76.85C402.66,142.73,404.25,148.58,404.25,155.86Z" style="fill: rgb(255, 255, 255); opacity: 0.6; transform-origin: 372.475px 182.075px;" class="animable"></path></g></g><defs>     <filter id="active" height="200%">         <feMorphology in="SourceAlpha" result="DILATED" operator="dilate" radius="2"></feMorphology>                <feFlood flood-color="#32DFEC" flood-opacity="1" result="PINK"></feFlood>        <feComposite in="PINK" in2="DILATED" operator="in" result="OUTLINE"></feComposite>        <feMerge>            <feMergeNode in="OUTLINE"></feMergeNode>            <feMergeNode in="SourceGraphic"></feMergeNode>        </feMerge>    </filter>    <filter id="hover" height="200%">        <feMorphology in="SourceAlpha" result="DILATED" operator="dilate" radius="2"></feMorphology>                <feFlood flood-color="#ff0000" flood-opacity="0.5" result="PINK"></feFlood>        <feComposite in="PINK" in2="DILATED" operator="in" result="OUTLINE"></feComposite>        <feMerge>            <feMergeNode in="OUTLINE"></feMergeNode>            <feMergeNode in="SourceGraphic"></feMergeNode>        </feMerge>            <feColorMatrix type="matrix" values="0   0   0   0   0                0   1   0   0   0                0   0   0   0   0                0   0   0   1   0 "></feColorMatrix>    </filter></defs></svg>